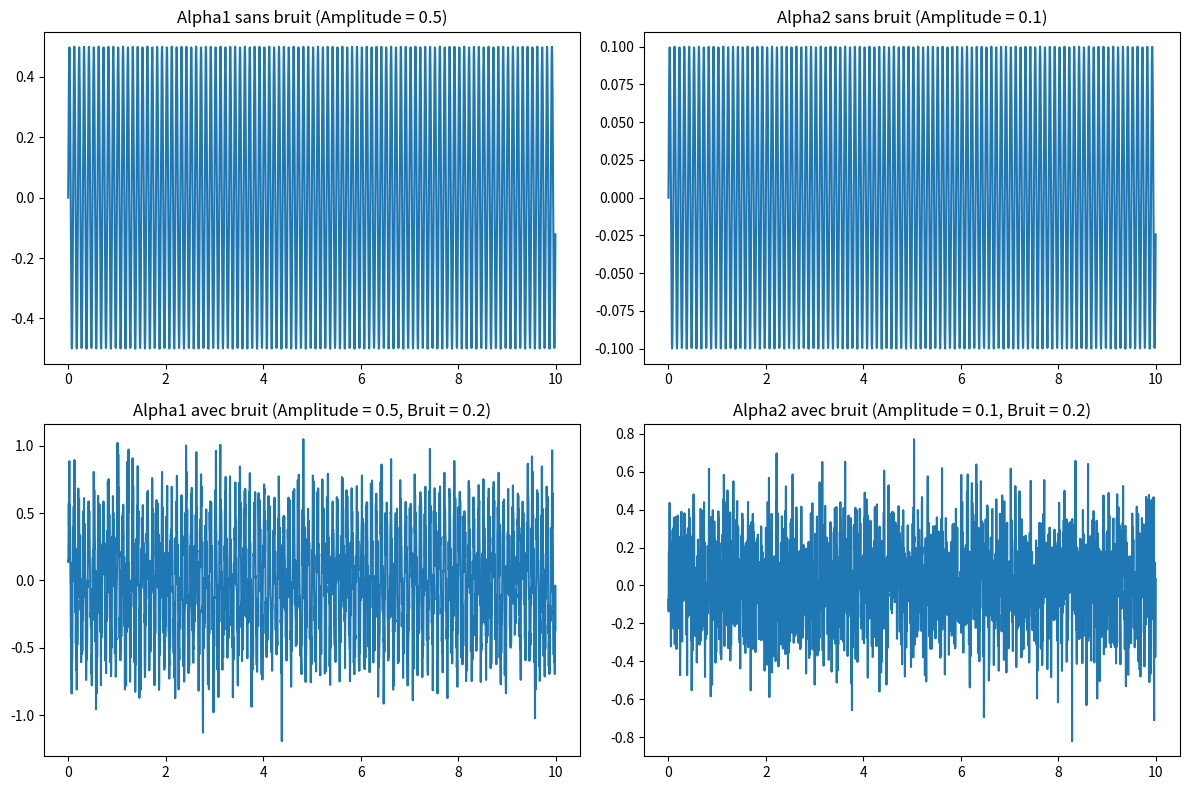

This chart was generated by the following Python code:
import numpy as np
import matplotlib.pyplot as plt

# Définir la fonction pour générer des ondes alpha avec bruit
def generate_alpha_wave(frequency, amplitude, sampling_rate, duration, noise_level=0):
    t = np.linspace(0, duration, int(sampling_rate * duration), endpoint=False)
    alpha_wave = amplitude * np.sin(2 * np.pi * frequency * t)
    if noise_level > 0:
        alpha_wave += noise_level * np.random.randn(len(t))
    return t, alpha_wave

# Paramètres
sampling_rate = 256  # Échantillons par seconde
duration = 10  # Durée en secondes
frequency = 10  # Fréquence des ondes alpha en Hz
amplitude_alpha1 = 0.5  # Amplitude de alpha1
amplitude_alpha2 = 0.1  # Amplitude de alpha2
noise_level = 0.2  # Niveau de bruit

# Générer les ondes alpha sans bruit
t, alpha1_no_noise = generate_alpha_wave(frequency, amplitude_alpha1, sampling_rate, duration)
_, alpha2_no_noise = generate_alpha_wave(frequency, amplitude_alpha2, sampling_rate, duration)

# Générer les ondes alpha avec bruit
_, alpha1_with_noise = generate_alpha_wave(frequency, amplitude_alpha1, sampling_rate, duration, noise_level)
_, alpha2_with_noise = generate_alpha_wave(frequency, amplitude_alpha2, sampling_rate, duration, noise_level)

# Conditions
condition1 = amplitude_alpha1 > 0.1
condition2 = amplitude_alpha2 > 0.9

# Afficher les résultats
plt.figure(figsize=(12, 8))

# Alpha1 sans bruit
plt.subplot(2, 2, 1)
plt.plot(t, alpha1_no_noise)
plt.title(f'Alpha1 sans bruit (Amplitude = {amplitude_alpha1})')

# Alpha2 sans bruit
plt.subplot(2, 2, 2)
plt.plot(t, alpha2_no_noise)
plt.title(f'Alpha2 sans bruit (Amplitude = {amplitude_alpha2})')

# Alpha1 avec bruit
plt.subplot(2, 2, 3)
plt.plot(t, alpha1_with_noise)
plt.title(f'Alpha1 avec bruit (Amplitude = {amplitude_alpha1}, Bruit = {noise_level})')

# Alpha2 avec bruit
plt.subplot(2, 2, 4)
plt.plot(t, alpha2_with_noise)
plt.title(f'Alpha2 avec bruit (Amplitude = {amplitude_alpha2}, Bruit = {noise_level})')

plt.tight_layout()
plt.show()

# Comparaison des conditions
print(f"Condition 1 (Alpha1 > 0.1): {condition1}")
print(f"Condition 2 (Alpha2 > 0.9): {condition2}")

# Vérification des résultats avec et sans bruit
alpha1_meets_condition1 = np.max(np.abs(alpha1_no_noise)) > 0.1
alpha2_meets_condition2 = np.max(np.abs(alpha2_no_noise)) > 0.9

alpha1_with_noise_meets_condition1 = np.max(np.abs(alpha1_with_noise)) > 0.1
alpha2_with_noise_meets_condition2 = np.max(np.abs(alpha2_with_noise)) > 0.9

print("\nSans bruit:")
print(f"Alpha1 respecte la condition 1: {alpha1_meets_condition1}")
print(f"Alpha2 respecte la condition 2: {alpha2_meets_condition2}")

print("\nAvec bruit:")
print(f"Alpha1 respecte la condition 1: {alpha1_with_noise_meets_condition1}")
print(f"Alpha2 respecte la condition 2: {alpha2_with_noise_meets_condition2}")
